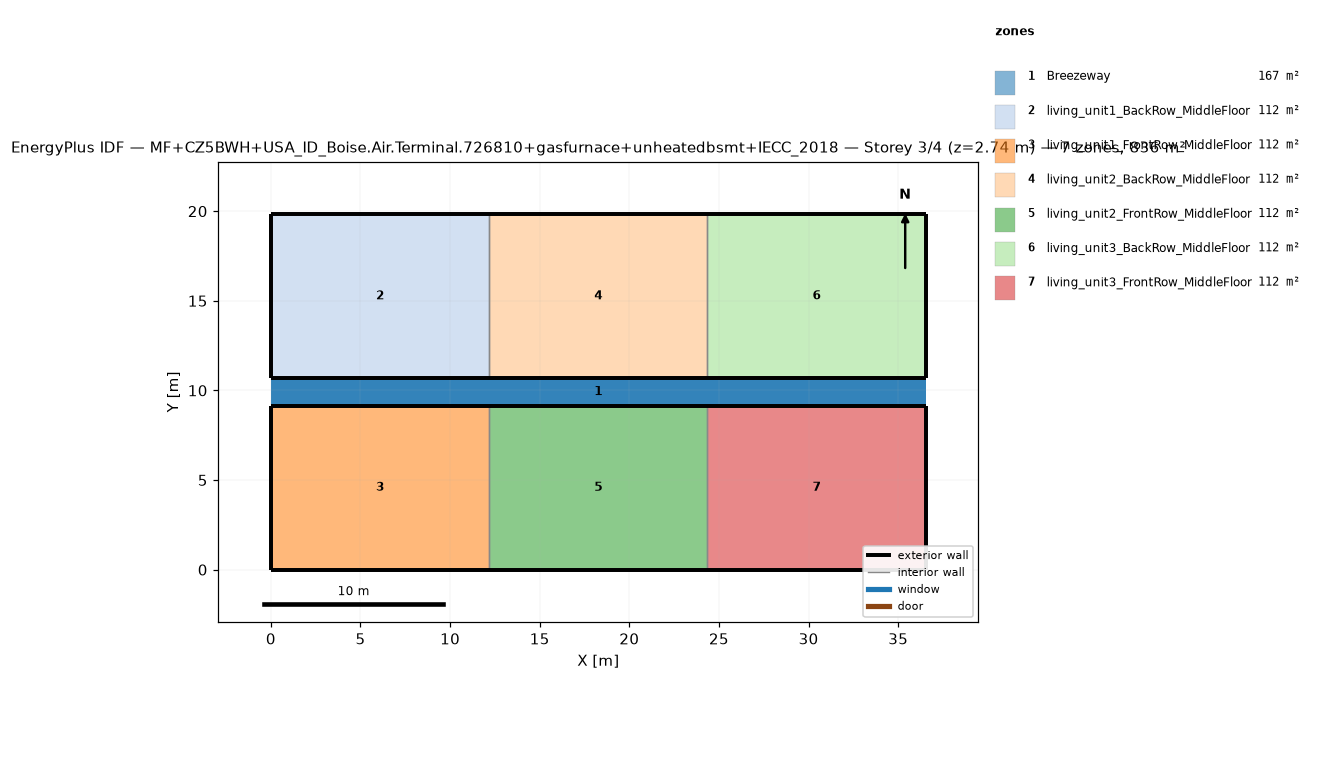
=== STOREY PLAN SPEC (per zone: floor XY polygon, exterior-wall plan segments, windows/doors) ===
zone 1: Breezeway  (167.0 m²)
  floor: (36.54, 9.16) (0.00, 9.16) (0.00, 10.68) (36.54, 10.68)
  floor: (36.54, 9.16) (0.00, 9.16) (0.00, 10.68) (36.54, 10.68)
  floor: (36.54, 9.16) (0.00, 9.16) (0.00, 10.68) (36.54, 10.68)
zone 2: living_unit1_BackRow_MiddleFloor  (111.5 m²)
  floor: (12.18, 10.68) (0.00, 10.68) (0.00, 19.84) (12.18, 19.84)
  exterior wall: (0.00, 10.68) – (12.18, 10.68)  [12.2 m]
  exterior wall: (12.18, 19.84) – (0.00, 19.84)  [12.2 m]
  exterior wall: (0.00, 19.84) – (0.00, 10.68)  [9.2 m]
  interior walls: 1
zone 3: living_unit1_FrontRow_MiddleFloor  (111.5 m²)
  floor: (12.18, 0.00) (0.00, 0.00) (0.00, 9.16) (12.18, 9.16)
  exterior wall: (0.00, 0.00) – (12.18, 0.00)  [12.2 m]
  exterior wall: (12.18, 9.16) – (0.00, 9.16)  [12.2 m]
  exterior wall: (0.00, 9.16) – (0.00, 0.00)  [9.2 m]
  interior walls: 1
zone 4: living_unit2_BackRow_MiddleFloor  (111.5 m²)
  floor: (24.36, 10.68) (12.18, 10.68) (12.18, 19.84) (24.36, 19.84)
  exterior wall: (12.18, 10.68) – (24.36, 10.68)  [12.2 m]
  exterior wall: (24.36, 19.84) – (12.18, 19.84)  [12.2 m]
  interior walls: 2
zone 5: living_unit2_FrontRow_MiddleFloor  (111.5 m²)
  floor: (24.36, 0.00) (12.18, 0.00) (12.18, 9.16) (24.36, 9.16)
  exterior wall: (12.18, 0.00) – (24.36, 0.00)  [12.2 m]
  exterior wall: (24.36, 9.16) – (12.18, 9.16)  [12.2 m]
  interior walls: 2
zone 6: living_unit3_BackRow_MiddleFloor  (111.5 m²)
  floor: (36.54, 10.68) (24.36, 10.68) (24.36, 19.84) (36.54, 19.84)
  exterior wall: (24.36, 10.68) – (36.54, 10.68)  [12.2 m]
  exterior wall: (36.54, 10.68) – (36.54, 19.84)  [9.2 m]
  exterior wall: (36.54, 19.84) – (24.36, 19.84)  [12.2 m]
  interior walls: 1
zone 7: living_unit3_FrontRow_MiddleFloor  (111.5 m²)
  floor: (36.54, 0.00) (24.36, 0.00) (24.36, 9.16) (36.54, 9.16)
  exterior wall: (24.36, 0.00) – (36.54, 0.00)  [12.2 m]
  exterior wall: (36.54, 0.00) – (36.54, 9.16)  [9.2 m]
  exterior wall: (36.54, 9.16) – (24.36, 9.16)  [12.2 m]
  interior walls: 1

=== DERIVED (storey summary) ===
Building: MF+CZ5BWH+USA_ID_Boise.Air.Terminal.726810+gasfurnace+unheatedbsmt+IECC_2018
Storey: 3 of 4  (floor level z = 2.74 m)
Storey gross floor area: 836.2 m²
Zones on this storey: 7
  - Breezeway: floor 167.0 m²
  - living_unit1_BackRow_MiddleFloor: floor 111.5 m²; exterior wall 33.5 m (86.9 m²); WWR 0.0%
  - living_unit1_FrontRow_MiddleFloor: floor 111.5 m²; exterior wall 33.5 m (86.9 m²); WWR 0.0%
  - living_unit2_BackRow_MiddleFloor: floor 111.5 m²; exterior wall 24.4 m (63.1 m²); WWR 0.0%
  - living_unit2_FrontRow_MiddleFloor: floor 111.5 m²; exterior wall 24.4 m (63.1 m²); WWR 0.0%
  - living_unit3_BackRow_MiddleFloor: floor 111.5 m²; exterior wall 33.5 m (86.9 m²); WWR 0.0%
  - living_unit3_FrontRow_MiddleFloor: floor 111.5 m²; exterior wall 33.5 m (86.9 m²); WWR 0.0%
Zone adjacency (shared interzone walls):
  - living_unit1_BackRow_MiddleFloor ↔ living_unit2_BackRow_MiddleFloor
  - living_unit1_FrontRow_MiddleFloor ↔ living_unit2_FrontRow_MiddleFloor
  - living_unit2_BackRow_MiddleFloor ↔ living_unit3_BackRow_MiddleFloor
  - living_unit2_FrontRow_MiddleFloor ↔ living_unit3_FrontRow_MiddleFloor